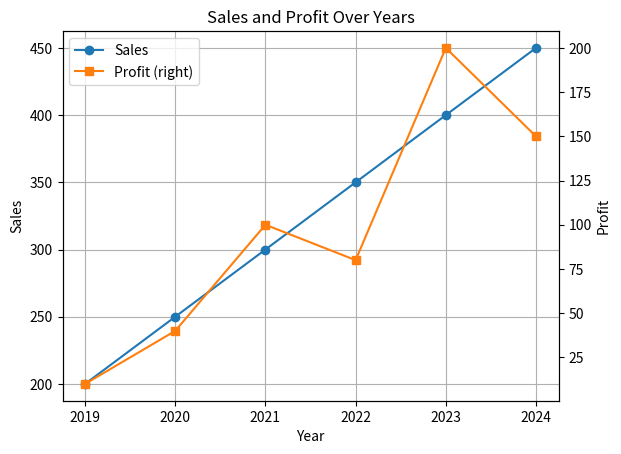

Recreate this plot in Python.
import pandas as pd
import matplotlib.pyplot as plt

data = {
    'Year': [2019, 2020, 2021, 2022, 2023, 2024],
    'Sales': [200, 250, 300, 350, 400, 450],
    'Profit': [10, 40, 100, 80, 200, 150]
}

df = pd.DataFrame(data)
ax = df.plot(x='Year', y='Sales', kind='line', marker='o', title='Sales and Profit Over Years')
df.plot(x='Year', y='Profit', kind='line', marker='s', ax=ax, secondary_y=True) #plots basic line graph
ax.set_ylabel('Sales')
ax.right_ax.set_ylabel('Profit')
ax.grid(True)
plt.show()
